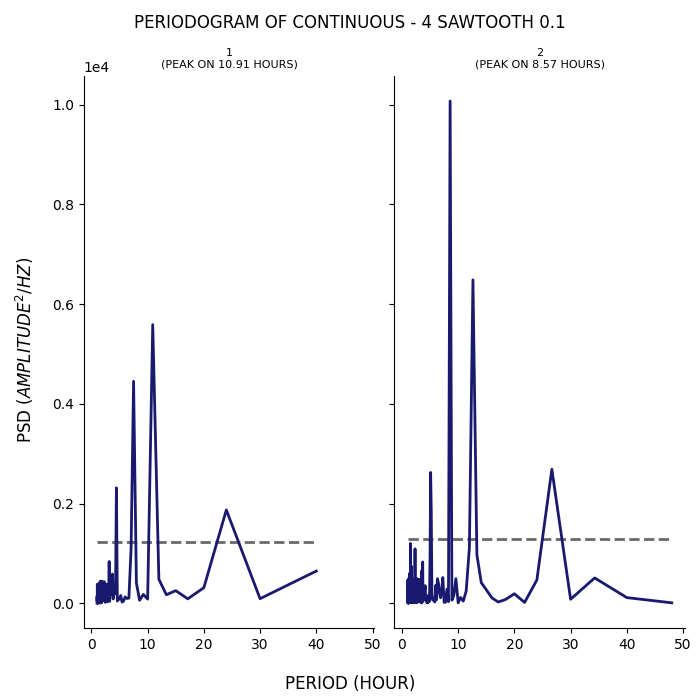

Values plotted in this chart, from the file beside it:
test, period, psd
1, 40.0, 644.8
1, 30.0, 90.47
1, 24.0, 1871
1, 20.0, 310.8
1, 17.14, 87.19
1, 15.0, 251.6
1, 13.33, 169.9
1, 12.0, 479.4
1, 10.91, 5590
1, 10.0, 81.66
1, 9.231, 176.5
1, 8.571, 58.59
1, 8.0, 406.3
1, 7.5, 4452
1, 7.059, 1109
1, 6.667, 101.2
1, 6.316, 94.73
1, 6.0, 125.8
1, 5.714, 43.45
1, 5.455, 22.76
1, 5.217, 153.6
1, 5.0, 83.13
1, 4.8, 78.47
1, 4.615, 44.06
1, 4.444, 2314
1, 4.286, 188
1, 4.138, 247.8
1, 4.0, 322.6
1, 3.871, 84.1
1, 3.75, 584.4
1, 3.636, 269.3
1, 3.529, 172.8
1, 3.429, 474.9
1, 3.333, 204.2
1, 3.243, 36.36
1, 3.158, 836.3
1, 3.077, 202.3
1, 3.0, 128.4
1, 2.927, 229.9
1, 2.857, 26.51
1, 2.791, 381
1, 2.727, 67.76
1, 2.667, 136.9
1, 2.609, 101
1, 2.553, 25.34
1, 2.5, 373.5
1, 2.449, 18.88
1, 2.4, 155.8
1, 2.353, 97.62
1, 2.308, 59.17
1, 2.264, 431.9
1, 2.222, 98.71
1, 2.182, 76.6
1, 2.143, 166.4
1, 2.105, 286.1
1, 2.069, 295.8
1, 2.034, 116.8
1, 2.0, 121.6
1, 1.967, 165.8
1, 1.935, 44.81
... 294 more rows
